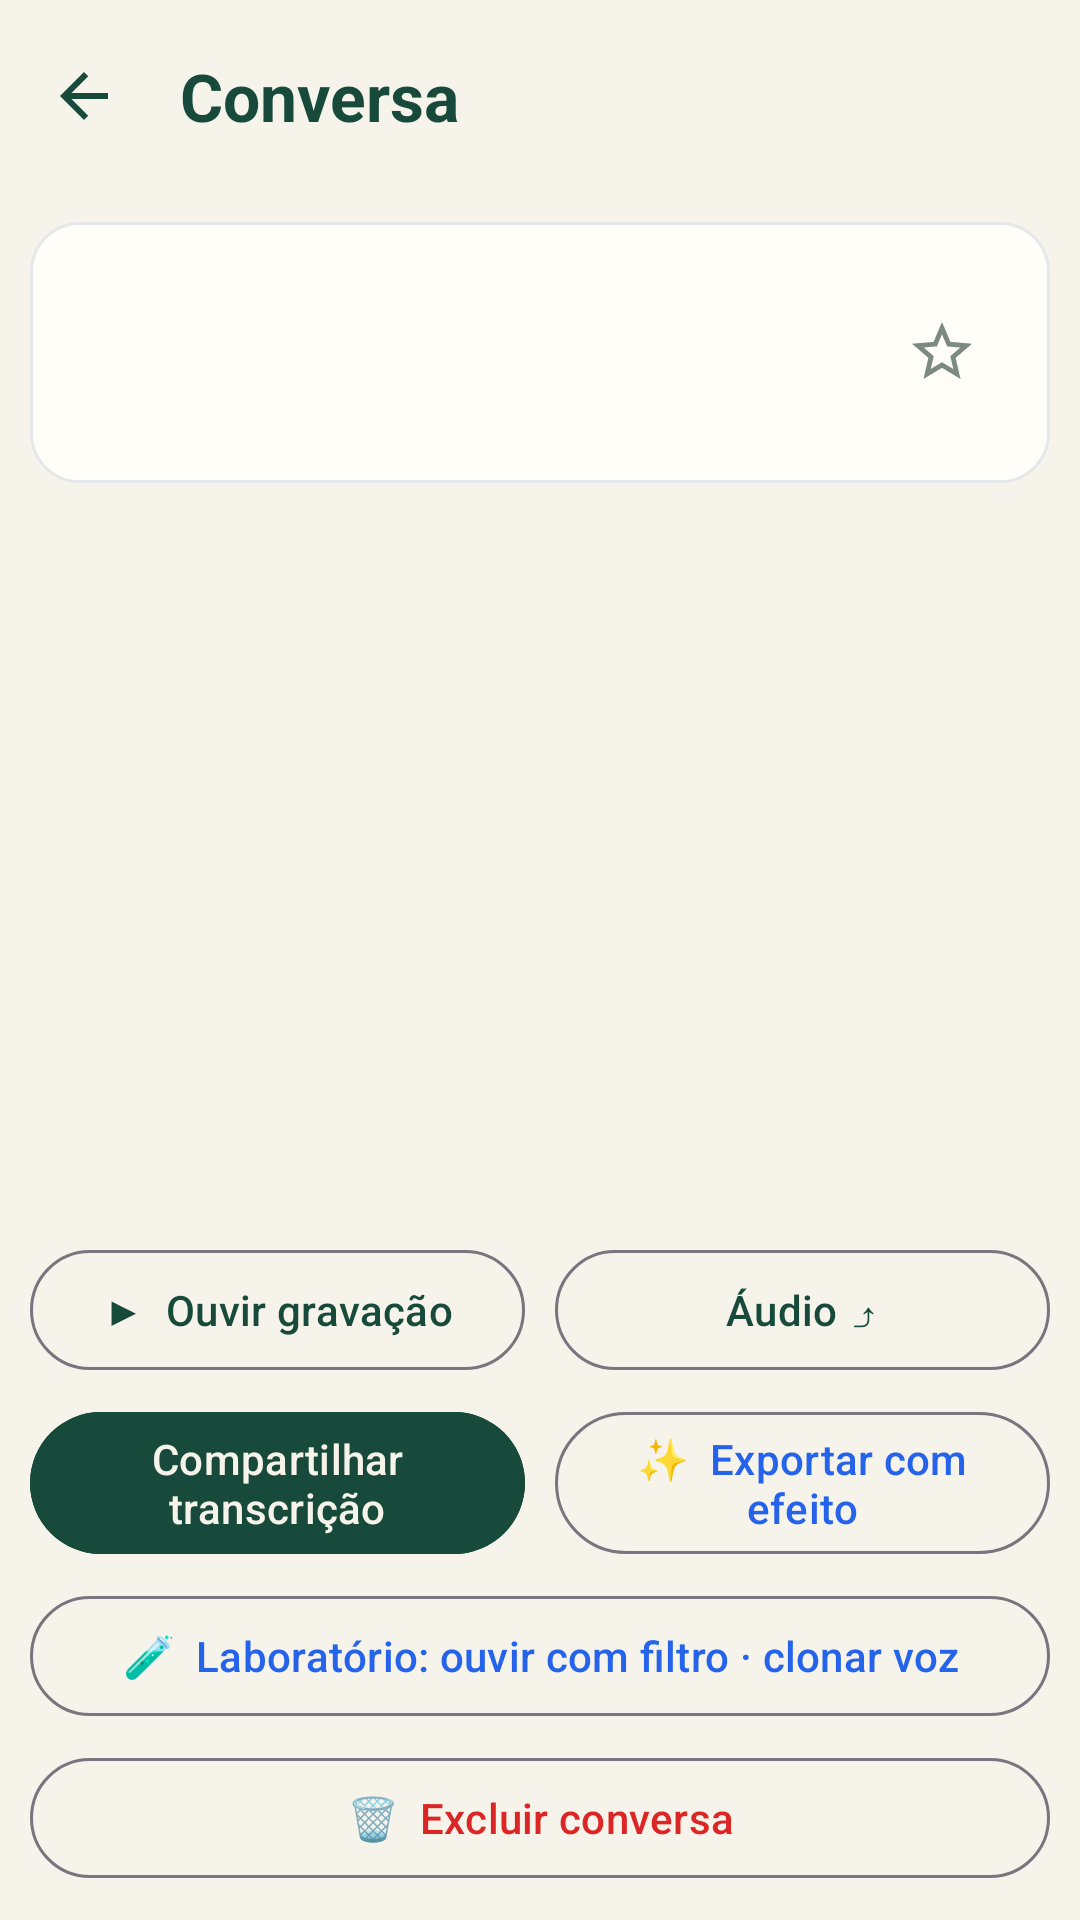

Write the Android layout XML for this screen, with the resource values it uses.
<!-- AndroidManifest.xml: application theme AppTheme -->
<!-- res/layout/activity_call_detail.xml -->
<?xml version="1.0" encoding="utf-8"?>
<LinearLayout xmlns:android="http://schemas.android.com/apk/res/android"
    xmlns:app="http://schemas.android.com/apk/res-auto"
    android:layout_width="match_parent"
    android:layout_height="match_parent"
    android:orientation="vertical">

    <com.google.android.material.appbar.MaterialToolbar
        android:id="@+id/toolbar_detail"
        android:layout_width="match_parent"
        android:layout_height="?attr/actionBarSize"
        android:background="@color/cc_paper"
        android:navigationIcon="@drawable/ic_back"
        app:navigationIcon="@drawable/ic_back"
        app:navigationIconTint="@color/cc_green_deep"
        app:title="Conversa"
        app:titleTextColor="@color/cc_green_deep"
        app:titleTextAppearance="@style/AppTheme.Title" />

    <LinearLayout
        android:layout_width="match_parent"
        android:layout_height="wrap_content"
        android:layout_margin="10dp"
        android:background="@drawable/card_bg"
        android:gravity="center_vertical"
        android:orientation="horizontal"
        android:padding="12dp">

        <LinearLayout
            android:layout_width="0dp"
            android:layout_height="wrap_content"
            android:layout_weight="1"
            android:orientation="vertical">

            <TextView
                android:id="@+id/tv_name"
                android:layout_width="match_parent"
                android:layout_height="wrap_content"
                android:ellipsize="end"
                android:fontFamily="serif"
                android:maxLines="1"
                android:textColor="@color/cc_ink"
                android:textSize="20sp"
                android:textStyle="bold" />

            <TextView
                android:id="@+id/tv_number"
                android:layout_width="match_parent"
                android:layout_height="wrap_content"
                android:textColor="@color/cc_ink_soft"
                android:textSize="13sp" />

            <TextView
                android:id="@+id/tv_meta"
                android:layout_width="match_parent"
                android:layout_height="wrap_content"
                android:layout_marginTop="2dp"
                android:textColor="@color/cc_ink_faint"
                android:textSize="12sp" />

            <TextView
                android:id="@+id/tv_note"
                android:layout_width="match_parent"
                android:layout_height="wrap_content"
                android:layout_marginTop="4dp"
                android:textColor="@color/cc_amber"
                android:textSize="12sp"
                android:visibility="gone" />
        </LinearLayout>

        <ImageButton
            android:id="@+id/btn_fav"
            android:layout_width="48dp"
            android:layout_height="48dp"
            android:background="?attr/selectableItemBackgroundBorderless"
            android:contentDescription="Favorito"
            android:scaleType="center"
            android:src="@drawable/ic_star"
            android:tint="@color/cc_ink_faint" />
    </LinearLayout>

    <androidx.recyclerview.widget.RecyclerView
        android:id="@+id/recycler"
        android:layout_width="match_parent"
        android:layout_height="0dp"
        android:layout_weight="1"
        android:clipToPadding="false"
        android:paddingTop="4dp"
        android:paddingBottom="8dp" />

    <LinearLayout
        android:layout_width="match_parent"
        android:layout_height="wrap_content"
        android:orientation="vertical"
        android:padding="10dp">

        <LinearLayout
            android:layout_width="match_parent"
            android:layout_height="wrap_content"
            android:orientation="horizontal">

            <com.google.android.material.button.MaterialButton
                android:id="@+id/btn_play"
                style="@style/Widget.Material3.Button.OutlinedButton"
                android:layout_width="0dp"
                android:layout_height="wrap_content"
                android:layout_marginEnd="5dp"
                android:layout_weight="1"
                android:text="▶  Ouvir gravação"
                android:textColor="@color/cc_green_deep" />

            <com.google.android.material.button.MaterialButton
                android:id="@+id/btn_share_audio"
                style="@style/Widget.Material3.Button.OutlinedButton"
                android:layout_width="0dp"
                android:layout_height="wrap_content"
                android:layout_marginStart="5dp"
                android:layout_weight="1"
                android:text="Áudio ⤴"
                android:textColor="@color/cc_green_deep" />
        </LinearLayout>

        <LinearLayout
            android:layout_width="match_parent"
            android:layout_height="wrap_content"
            android:layout_marginTop="6dp"
            android:orientation="horizontal">

            <com.google.android.material.button.MaterialButton
                android:id="@+id/btn_share_text"
                style="@style/Widget.Material3.Button"
                android:layout_width="0dp"
                android:layout_height="wrap_content"
                android:layout_marginEnd="5dp"
                android:layout_weight="1"
                android:backgroundTint="@color/cc_green_deep"
                android:text="Compartilhar transcrição"
                android:textColor="@color/cc_paper" />

            <com.google.android.material.button.MaterialButton
                android:id="@+id/btn_fx"
                style="@style/Widget.Material3.Button.OutlinedButton"
                android:layout_width="0dp"
                android:layout_height="wrap_content"
                android:layout_marginStart="5dp"
                android:layout_weight="1"
                android:text="✨  Exportar com efeito"
                android:textColor="@color/cc_blue" />
        </LinearLayout>

        <com.google.android.material.button.MaterialButton
            android:id="@+id/btn_lab"
            style="@style/Widget.Material3.Button.OutlinedButton"
            android:layout_width="match_parent"
            android:layout_height="wrap_content"
            android:layout_marginTop="6dp"
            android:text="🧪  Laboratório: ouvir com filtro · clonar voz"
            android:textColor="@color/cc_blue" />

        <com.google.android.material.button.MaterialButton
            android:id="@+id/btn_delete"
            style="@style/Widget.Material3.Button.OutlinedButton"
            android:layout_width="match_parent"
            android:layout_height="wrap_content"
            android:layout_marginTop="6dp"
            android:text="🗑  Excluir conversa"
            android:textColor="@color/cc_red" />
    </LinearLayout>
</LinearLayout>
<!-- resources referenced by this layout -->
<resources>
  <color name="cc_amber">#CA8A04</color>
  <color name="cc_blue">#2563EB</color>
  <color name="cc_green_deep">#174A3A</color>
  <color name="cc_ink">#222222</color>
  <color name="cc_ink_faint">#7C8A82</color>
  <color name="cc_ink_soft">#666666</color>
  <color name="cc_paper">#F6F3EA</color>
  <color name="cc_red">#DC2626</color>
  <!-- drawable card_bg (drawable) -->
  <?xml version="1.0" encoding="utf-8"?>
  <shape xmlns:android="http://schemas.android.com/apk/res/android" android:shape="rectangle">
      <solid android:color="@color/cc_paper_card" />
      <stroke android:width="1dp" android:color="@color/cc_line" />
      <corners android:radius="16dp" />
  </shape>
  <!-- drawable ic_back (drawable) -->
  ﻿<vector xmlns:android="http://schemas.android.com/apk/res/android"
      android:width="24dp" android:height="24dp"
      android:viewportWidth="24" android:viewportHeight="24">
      <path android:fillColor="#000000"
          android:pathData="M20,11H7.83l5.59,-5.59L12,4l-8,8 8,8 1.41,-1.41L7.83,13H20v-2z"/>
  </vector>
  <!-- drawable ic_star (drawable) -->
  ﻿<vector xmlns:android="http://schemas.android.com/apk/res/android"
      android:width="24dp" android:height="24dp"
      android:viewportWidth="24" android:viewportHeight="24">
      <path android:fillColor="#000000"
          android:pathData="M22,9.24l-7.19,-0.62L12,2 9.19,8.63 2,9.24l5.46,4.73L5.82,21 12,17.27 18.18,21l-1.63,-7.03L22,9.24zM12,15.4l-3.76,2.27 1,-4.28 -3.32,-2.88 4.38,-0.38L12,6.1l1.71,4.04 4.38,0.38 -3.32,2.88 1,4.28L12,15.4z"/>
  </vector>
  <style name="AppTheme.Title" parent="TextAppearance.Material3.TitleLarge">
          <item name="android:fontFamily">serif</item>
          <item name="android:textColor">@color/cc_green_deep</item>
          <item name="android:textStyle">bold</item>
      </style>
  <style name="AppTheme" parent="Theme.Material3.DayNight.NoActionBar">
          <item name="colorPrimary">@color/cc_green_deep</item>
          <item name="colorOnPrimary">@color/cc_paper</item>
          <item name="colorSecondary">@color/cc_green</item>
          <item name="colorOnSecondary">@color/cc_paper</item>
          <item name="colorError">@color/cc_red</item>
          <item name="android:colorBackground">@color/cc_paper</item>
          <item name="colorSurface">@color/cc_paper_card</item>
          <item name="colorOnSurface">@color/cc_ink</item>
          <item name="colorSurfaceVariant">@color/cc_green_soft</item>
          <item name="colorOnSurfaceVariant">@color/cc_ink_soft</item>
          <item name="colorSecondaryContainer">@color/cc_green_deep</item>
          <item name="colorOnSecondaryContainer">@color/cc_paper</item>
          <item name="colorPrimaryContainer">@color/cc_green_soft</item>
          <item name="colorOnPrimaryContainer">@color/cc_green_deep</item>
          <item name="android:statusBarColor">@color/cc_paper</item>
          <item name="android:windowLightStatusBar">true</item>
          <item name="android:navigationBarColor">@color/cc_paper</item>
      </style>
  <color name="cc_paper_card">#FFFDF7</color>
  <color name="cc_line">#E5E7EB</color>
  <color name="cc_green">#1B7A43</color>
  <color name="cc_green_soft">#E3EFE9</color>
</resources>
